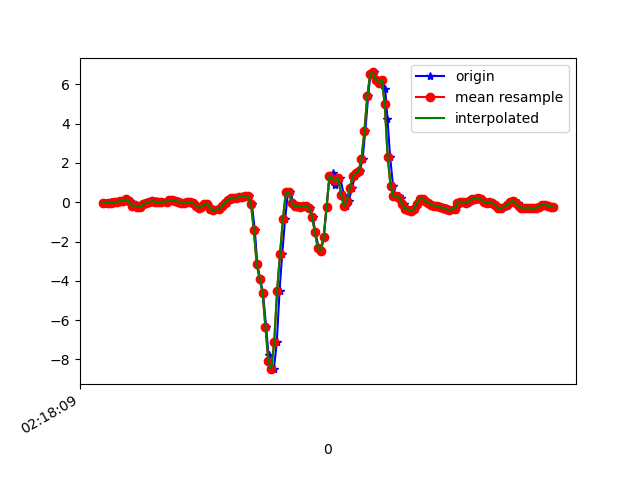

The data file committed next to this chart (first rows):
1617848289716, 543933337824144, -0.027408171, -0.51854664, 0.14914808
1617848289746, 543933356873232, -0.0323, -0.07017, 0.03797
1617848289759, 543933375897520, 0.004357, -0.3414, 0.03919
1617848289779, 543933394921808, -0.0384, -0.163, -0.07809
1617848289794, 543933413970880, -0.0103, -0.01886, -0.07199
1617848289812, 543933432978080, -0.005417, -0.3756, -0.1184
1617848289832, 543933452000768, 0.08621, 0.1546, -0.1599
1617848289850, 543933471048240, 0.07033, -0.1423, -0.105
1617848289869, 543933490070896, 0.1436, 0.1168, -0.1135
1617848289888, 543933509093584, 0.04956, 0.1351, -0.039
1617848289910, 543933528110832, -0.1923, -0.05429, -0.04144
1617848289931, 543933547131376, -0.1423, 0.4075, -0.0952
1617848289945, 543933566176752, -0.2253, 0.08132, -0.0671
1617848289965, 543933585197360, -0.2632, 0.04101, -0.1025
1617848289986, 543933604217936, -0.1056, 0.3501, -0.1428
1617848290003, 543933623263312, -0.03596, 0.02757, -0.1099
1617848290022, 543933642164528, 0.003135, -0.004198, -0.1526
1617848290041, 543933661178896, 0.06422, 0.3147, -0.2088
1617848290065, 543933680218032, 0.03979, 0.1216, -0.1722
1617848290079, 543933699232400, 0.005579, 0.0239, -0.2015
1617848290098, 543933718246768, 0.003135, 0.1045, -0.21
1617848290117, 543933737363792, 0.01169, 0.1607, -0.2186
1617848290142, 543933756381584, 0.01169, 0.1876, -0.2296
1617848290155, 543933775399376, 0.06056, 0.2047, -0.2223
1617848290174, 543933794441936, 0.09354, 0.2023, -0.232
1617848290193, 543933813459728, 0.09476, 0.1607, -0.2638
1617848290216, 543933832521744, 0.08133, 0.118, -0.3114
1617848290231, 543933851566032, 0.03246, 0.07766, -0.3432
1617848290250, 543933870585424, -0.01641, 0.03123, -0.3371
1617848290271, 543933889604944, -0.03352, -0.01153, -0.3139
1617848290294, 543933908649168, -0.009082, -0.0494, -0.2736
1617848290308, 543933927668560, 0.0239, -0.06406, -0.2113
1617848290326, 543933946737104, -0.0323, -0.07628, -0.1453
1617848290345, 543933965757328, -0.174, -0.1056, -0.08298
1617848290369, 543933984777616, -0.2742, -0.119, -0.00479
1617848290383, 543934003822608, -0.2327, -0.1178, 0.08073
1617848290402, 543934022842832, -0.1007, -0.09338, 0.121
1617848290421, 543934041896784, -0.07261, -0.0775, 0.1174
1617848290446, 543934060917264, -0.24, -0.108, 0.06851
1617848290459, 543934079937808, -0.4086, -0.1398, -0.0952
1617848290478, 543934098983056, -0.4135, -0.1606, -0.2076
1617848290501, 543934118003536, -0.3328, -0.1508, -0.2882
1617848290522, 543934137046864, -0.2424, -0.1386, -0.3176
1617848290536, 543934156067344, -0.1484, -0.108, -0.3029
1617848290554, 543934175087760, -0.02619, -0.05795, -0.276
1617848290576, 543934194133008, 0.118, 0.02024, -0.2467
1617848290595, 543934213153424, 0.2108, 0.1045, -0.2296
1617848290612, 543934232173904, 0.2279, 0.1693, -0.2113
1617848290631, 543934251220176, 0.2389, 0.2243, -0.1868
1617848290653, 543934270240656, 0.256, 0.2438, -0.1624
1617848290674, 543934289261136, 0.2915, 0.2438, -0.1172
1617848290688, 543934308306384, 0.3232, 0.223, -0.07199
1617848290707, 543934327326800, 0.3037, 0.1546, -0.01701
1617848290726, 543934346353744, -0.07139, 0.1339, 0.07584
1617848290747, 543934365374416, -1.414, 0.1351, 0.2334
1617848290764, 543934384419792, -3.168, -0.1887, 0.3263
1617848290783, 543934403440464, -3.886, -0.7666, 0.4925
1617848290803, 543934422461008, -4.615, -1.546, 0.5658
1617848290825, 543934441480528, -6.366, -2.791, 0.2933
1617848290841, 543934460526032, -7.767, -4.004, -0.3444
1617848290859, 543934479546576, -8.443, -4.521, -1.159
... 102 more rows
